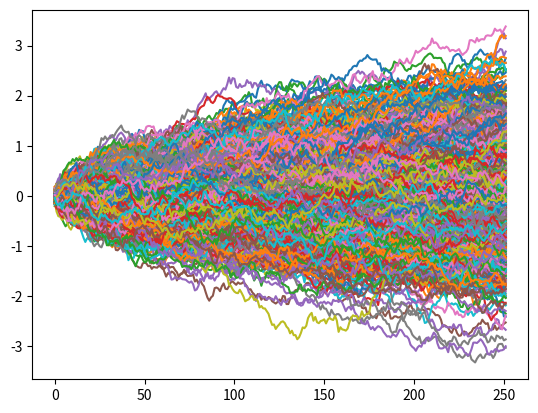

Reproduce this figure in Python.
#wiener process
import numpy as np 
import matplotlib.pyplot as plt 
path=1000
day=252
dt=np.linspace(0, 1,num=day,retstep=1)
dw=np.ones(day)
wt_cum=np.zeros((day,path))
index2=0
for i in range(path):
    index=0
    for t in dt[0]:
        wt_cum[index,i]=np.sqrt(dt[1])*np.random.randn()
        index+=1
plt.plot(wt_cum.cumsum(axis=0))
#plt.hist(wt_cum[7,],density=1,bins=100)
plt.show()
   